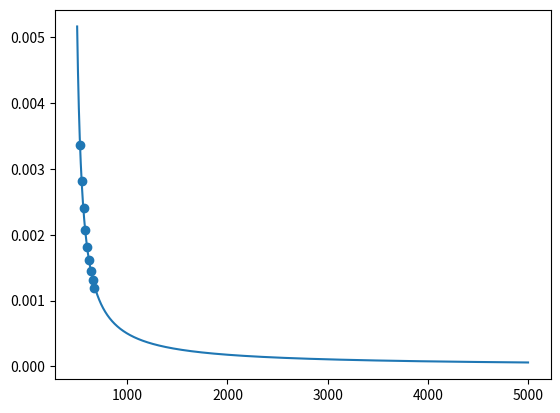

The matplotlib source for this figure:
from scipy.optimize import curve_fit 
import numpy as np 
import csv 
import matplotlib.pyplot as plt 
def f(x,a,b,c):
    return a / (x + b) + c

def f2(x,a,b):
    return a / (x + b)


def f3(x, a,b,c):
    return a * x * x + b * x + c

def f4(x,a,b):
    return a * np.exp(b / x)

 
# RP-1 の粘性係数を温度（ランキン）に対して返す。
def u(T):
    t_sample = np.array([373.15, 363.15, 353.15, 343.15, 333.15, 323.18, 313.12, 303.18, 293.38]) #[K]
    t_sample = t_sample * 9. / 5.
    u_sample = np.array([0.5727, 0.6362, 0.7103, 0.8007, 0.9100, 1.050, 1.225, 1.447, 1.743]) #[mPa s]
    u_sample = u_sample / 0.41337887 /  3600. / 12. # [lb/in s]
    opt, _ = curve_fit(f4, t_sample, u_sample)
    print(opt)
    u =  opt[0] * np.exp(opt[1] / T)
    return u

# RP-1 の動粘性係数を in2/s で返す。
def nyu(T):
    t_sample = np.array([373.15, 363.15, 353.15, 343.15, 333.15, 323.18, 313.12, 303.18, 293.38]) #[K]
    t_sample = t_sample * 9. / 5.
    nyu_sample = np.array([0.7678, 0.8445, 0.9335, 1.042, 1.173, 1.341, 1.549, 1.814, 2.166]) #[mm2/s]
    nyu_sample = nyu_sample * 0.0393701 * 0.0393701 #[in2/s]
    opt, _ = curve_fit(f2, t_sample, nyu_sample)
    nyu =  opt[0] / (T + opt[1])
    print(opt)
    return nyu 

# RP-1 の熱伝導係数を返す。
def lambdal(T):
    # 10 MPa
    # https://tsapps.nist.gov/publication/get_pdf.cfm?pub_id=901440
    t_sample = np.array([293.15, 300.65, 317.15, 333.19, 339.17, 353.20, 353.17, 359.15, 374.67,
    393.68, 421.85, 453.05, 475.83, 500.89, 533.05, 533.18, 591.26, 613.23, 693.08, 732.68]) #[K]
    t_sample = t_sample * 9. / 5.
    sigmal_sample = np.array([0.114, 0.115, 0.110, 0.107, 0.108, 0.106, 0.106, 0.103, 0.102, 0.100, 0.096, 
    0.093, 0.090, 0.089, 0.085, 0.081, 0.081, 0.076, 0.072, 0.068]) #[W/mK]
    sigmal_sample = sigmal_sample * 0.0478778 / 3600 # [(Btu/lb F )* lb/in sec] = [Btu / F in sec]
    opt, _ = curve_fit(f, t_sample, sigmal_sample)
    print(opt)
    sigmal =  opt[0] / (T + opt[1]) + opt[2]
    return sigmal

# RP-1の定圧比熱の実験値
def Cpl(T):
    # 10MPa
    t_sample = np.array([293.76, 334.15, 373.42, 434.65, 475.45, 535.32, 576.63, 633.84, 671.42]) #[K]
    t_sample = t_sample * 9. / 5. #[R]
    Cpl_sample = np.array([2015., 2153., 2305., 2531., 2699., 2965., 3229., 3565., 3810.]) #[J/kgK]
    Cpl_sample *= 0.000947817 / 2.20462 / (9./5.) #[btu/lb degF]
    opt, _ = curve_fit(f3, t_sample, Cpl_sample)
    print(opt)
    Cpl = opt[0] * T**2 + opt[1] * T + opt[2]
    return Cpl


def k(T):
    # https://tsapps.nist.gov/publication/get_pdf.cfm?pub_id=902380
    t_sample = np.array([300, 350, 400, 450]) #[K]
    t_sample = t_sample * 9. / 5. #[R]
    k_sample = np.array([0.118, 0.113, 0.105, 0.10]) # [W/mK]
    k_sample *= 0.04815 / 3600 #[btu/ in s degF]
    opt, _ = curve_fit(f3, t_sample, k_sample)
    print(opt)
    k = opt[0] * T**2 + opt[1] * T + opt[2]
    return k



t_sample = np.array([373.15, 363.15, 353.15, 343.15, 333.15, 323.18, 313.12, 303.18, 293.38]) #[K]
t_sample = t_sample * 9. / 5.
nyu_sample = np.array([0.7678, 0.8445, 0.9335, 1.042, 1.173, 1.341, 1.549, 1.814, 2.166]) #[mm2/s]
nyu_sample = nyu_sample * 0.0393701 * 0.0393701 #[in2/s]
T = np.arange(500, 5000)
plt.plot(T, nyu(T))
plt.scatter(t_sample,nyu_sample)
plt.show()
